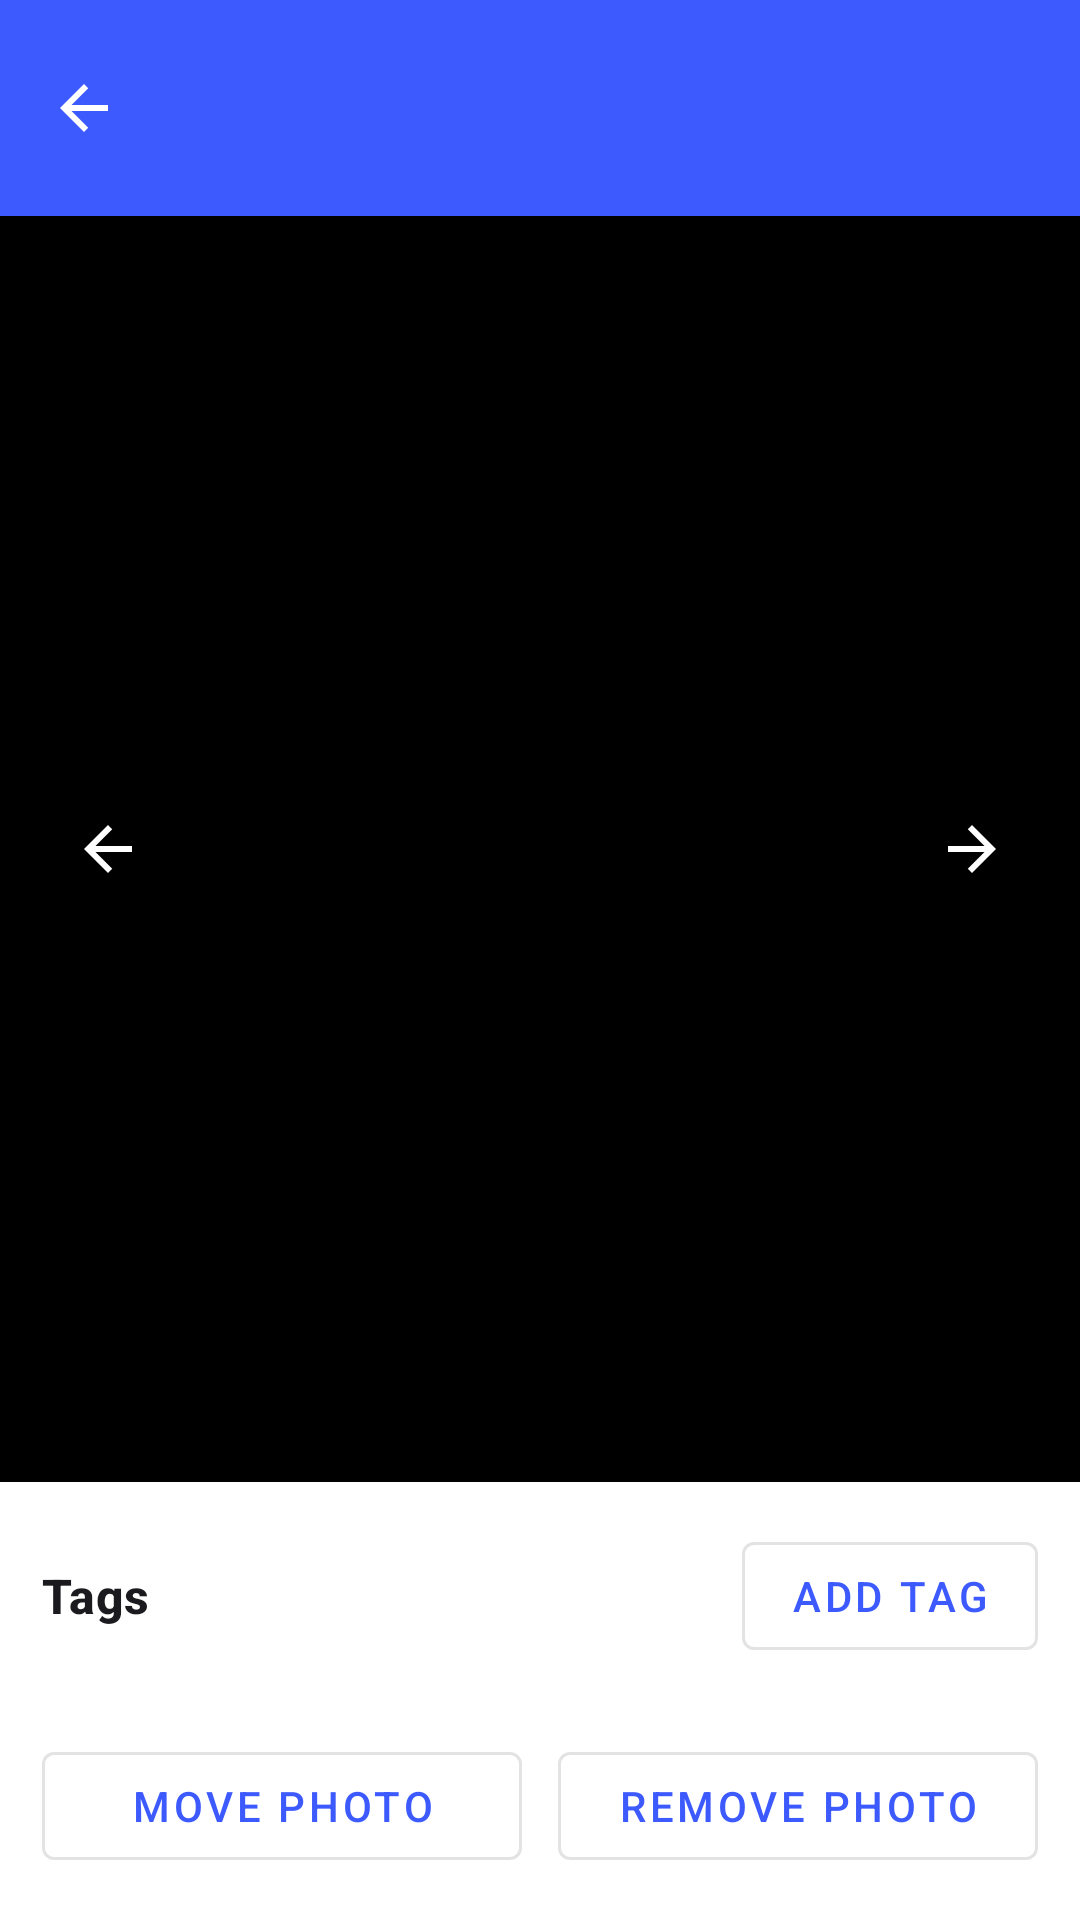

Android layout source for this screen:
<!-- AndroidManifest.xml: application theme Theme.Photos -->
<!-- res/layout/activity_photo.xml -->
<?xml version="1.0" encoding="utf-8"?>
<LinearLayout xmlns:android="http://schemas.android.com/apk/res/android"
    xmlns:app="http://schemas.android.com/apk/res-auto"
    android:layout_width="match_parent"
    android:layout_height="match_parent"
    android:orientation="vertical"
    android:background="@color/background">

    <LinearLayout
        android:layout_width="match_parent"
        android:layout_height="wrap_content"
        android:orientation="horizontal"
        android:gravity="center_vertical"
        android:background="@color/primary"
        android:paddingStart="6dp"
        android:paddingEnd="12dp"
        android:paddingTop="14dp"
        android:paddingBottom="14dp">

        <ImageButton
            android:id="@+id/btnBack"
            android:layout_width="44dp"
            android:layout_height="44dp"
            android:background="?selectableItemBackgroundBorderless"
            android:src="@drawable/ic_arrow_back"
            android:contentDescription="@android:string/cancel" />

        <TextView
            android:id="@+id/tvCaption"
            android:layout_width="0dp"
            android:layout_height="wrap_content"
            android:layout_weight="1"
            android:layout_marginStart="6dp"
            android:textColor="@color/on_primary"
            android:textSize="18sp"
            android:textStyle="bold"
            android:singleLine="true"
            android:ellipsize="middle" />

        <TextView
            android:id="@+id/tvIndex"
            android:layout_width="wrap_content"
            android:layout_height="wrap_content"
            android:textColor="@color/on_primary"
            android:alpha="0.85"
            android:textSize="14sp" />
    </LinearLayout>

    <FrameLayout
        android:layout_width="match_parent"
        android:layout_height="0dp"
        android:layout_weight="1"
        android:background="#000000">

        <ImageView
            android:id="@+id/ivPhoto"
            android:layout_width="match_parent"
            android:layout_height="match_parent"
            android:scaleType="fitCenter"
            android:contentDescription="@null" />

        <ImageButton
            android:id="@+id/btnPrev"
            android:layout_width="56dp"
            android:layout_height="56dp"
            android:layout_gravity="start|center_vertical"
            android:layout_marginStart="8dp"
            android:src="@drawable/ic_arrow_back"
            android:background="#66000000"
            android:contentDescription="@string/slideshow_prev" />

        <ImageButton
            android:id="@+id/btnNext"
            android:layout_width="56dp"
            android:layout_height="56dp"
            android:layout_gravity="end|center_vertical"
            android:layout_marginEnd="8dp"
            android:src="@drawable/ic_arrow_forward"
            android:background="#66000000"
            android:contentDescription="@string/slideshow_next" />
    </FrameLayout>

    <LinearLayout
        android:layout_width="match_parent"
        android:layout_height="wrap_content"
        android:orientation="vertical"
        android:background="@color/surface"
        android:padding="14dp">

        <LinearLayout
            android:layout_width="match_parent"
            android:layout_height="wrap_content"
            android:orientation="horizontal"
            android:gravity="center_vertical">

            <TextView
                android:layout_width="0dp"
                android:layout_height="wrap_content"
                android:layout_weight="1"
                android:text="Tags"
                android:textAppearance="@style/Headline"
                android:textSize="16sp" />

            <com.google.android.material.button.MaterialButton
                android:id="@+id/btnAddTag"
                style="@style/Widget.MaterialComponents.Button.OutlinedButton"
                android:layout_width="wrap_content"
                android:layout_height="wrap_content"
                android:text="@string/add_tag" />
        </LinearLayout>

        <com.google.android.material.chip.ChipGroup
            android:id="@+id/cgTags"
            android:layout_width="match_parent"
            android:layout_height="wrap_content"
            android:layout_marginTop="8dp"
            app:chipSpacingHorizontal="6dp"
            app:chipSpacingVertical="6dp" />

        <TextView
            android:id="@+id/tvNoTags"
            android:layout_width="wrap_content"
            android:layout_height="wrap_content"
            android:text="@string/no_tags"
            android:textColor="@color/muted"
            android:layout_marginTop="6dp"
            android:visibility="gone" />

        <LinearLayout
            android:layout_width="match_parent"
            android:layout_height="wrap_content"
            android:orientation="horizontal"
            android:layout_marginTop="14dp"
            android:weightSum="2">

            <com.google.android.material.button.MaterialButton
                android:id="@+id/btnMove"
                style="@style/Widget.MaterialComponents.Button.OutlinedButton"
                android:layout_width="0dp"
                android:layout_height="wrap_content"
                android:layout_weight="1"
                android:layout_marginEnd="6dp"
                android:text="@string/move_photo" />

            <com.google.android.material.button.MaterialButton
                android:id="@+id/btnRemove"
                style="@style/Widget.MaterialComponents.Button.OutlinedButton"
                android:layout_width="0dp"
                android:layout_height="wrap_content"
                android:layout_weight="1"
                android:layout_marginStart="6dp"
                android:text="@string/remove_photo" />
        </LinearLayout>
    </LinearLayout>
</LinearLayout>
<!-- resources referenced by this layout -->
<resources>
  <color name="background">#F6F7FB</color>
  <color name="muted">#6E6E80</color>
  <color name="on_primary">#FFFFFF</color>
  <color name="primary">#3D5AFE</color>
  <color name="surface">#FFFFFF</color>
  <!-- drawable ic_arrow_back (drawable) -->
  <vector xmlns:android="http://schemas.android.com/apk/res/android"
      android:width="24dp"
      android:height="24dp"
      android:viewportWidth="24"
      android:viewportHeight="24"
      android:tint="@color/on_primary">
      <path
          android:fillColor="@android:color/white"
          android:pathData="M20,11H7.83l5.59,-5.59L12,4l-8,8 8,8 1.41,-1.41L7.83,13H20v-2z" />
  </vector>
  <!-- drawable ic_arrow_forward (drawable) -->
  <vector xmlns:android="http://schemas.android.com/apk/res/android"
      android:width="24dp"
      android:height="24dp"
      android:viewportWidth="24"
      android:viewportHeight="24"
      android:tint="@color/on_primary">
      <path
          android:fillColor="@android:color/white"
          android:pathData="M12,4l-1.41,1.41L16.17,11H4v2h12.17l-5.58,5.59L12,20l8,-8 -8,-8z" />
  </vector>
  <string name="add_tag">Add tag</string>
  <string name="move_photo">Move photo</string>
  <string name="no_tags">No tags</string>
  <string name="remove_photo">Remove photo</string>
  <string name="slideshow_next">Next</string>
  <string name="slideshow_prev">Previous</string>
  <style name="Headline" parent="TextAppearance.MaterialComponents.Headline6">
          <item name="android:textColor">@color/on_surface</item>
          <item name="android:textStyle">bold</item>
      </style>
  <style name="Theme.Photos" parent="Theme.MaterialComponents.DayNight.NoActionBar">
          <item name="colorPrimary">@color/primary</item>
          <item name="colorPrimaryVariant">@color/primary_dark</item>
          <item name="colorOnPrimary">@color/on_primary</item>
          <item name="colorSecondary">@color/accent</item>
          <item name="colorSecondaryVariant">@color/accent</item>
          <item name="colorOnSecondary">@color/on_primary</item>
          <item name="android:colorBackground">@color/background</item>
          <item name="colorSurface">@color/surface</item>
          <item name="colorOnSurface">@color/on_surface</item>
          <item name="android:statusBarColor">@color/primary_dark</item>
          <item name="android:windowLightStatusBar" tools:targetApi="m">false</item>
      </style>
  <color name="on_surface">#1B1B1F</color>
  <color name="primary_dark">#2A3EB1</color>
  <color name="accent">#FF6E40</color>
</resources>
